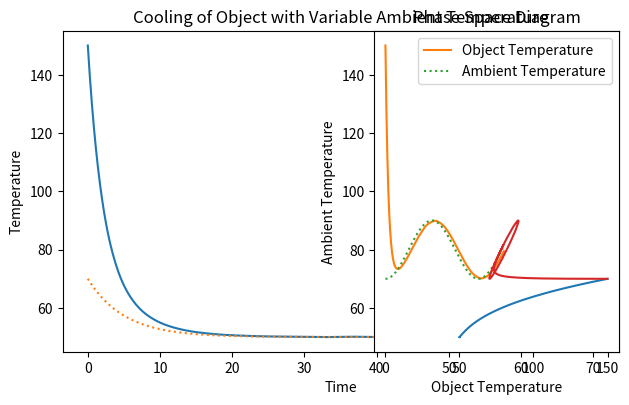
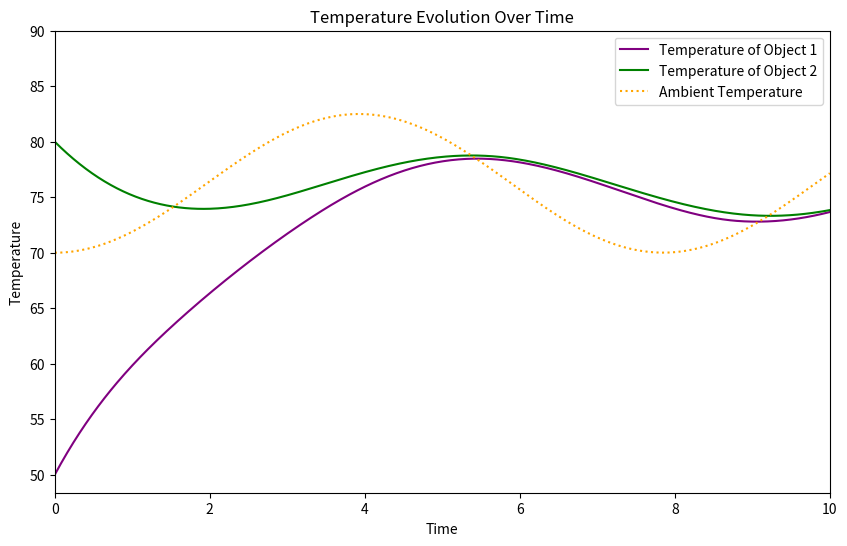

Here is the Python script that generated these plots, in order:
#!/usr/bin/env python
# coding: utf-8

# In[53]:


from scipy.integrate import solve_ivp
import numpy as np
import matplotlib.pyplot as plt

k1 = 0.5  # cooling constant for object
k_env = 0.2  # cooling constant for env temperature
T_target = 50  # target temperature

def system(t, y):
    T_obj, T_env = y
    dT_obj_dt = -k1 * (T_obj - T_env)  #cooling of object 1
    dT_env_dt = -k_env * (T_env - T_target)  #enviornment temperature
    return [dT_obj_dt, dT_env_dt]

T_obj_0 = 150  # initial temperature of the object
T_env_0 = 70  # initial ambient temperature
y0 = [T_obj_0, T_env_0]

t_span = (0, 70)
t_eval = np.linspace(t_span[0], t_span[1], 500)

sol = solve_ivp(system, t_span, y0, t_eval=t_eval)

plt.plot(sol.t, sol.y[0], label='Object Temperature')
plt.plot(sol.t, sol.y[1], label='Ambient Temperature', linestyle='dotted')
plt.xlabel('Time')
plt.ylabel('Temperature')
plt.legend()
plt.title('Cooling of Object with Variable Ambient Temperature')
plt.show()

plt.subplot(1, 2, 2)
plt.plot(sol.y[0], sol.y[1])
plt.xlabel('Object Temperature')
plt.ylabel('Ambient Temperature')
plt.title('Phase Space Diagram')


# In[52]:


from scipy.integrate import solve_ivp
import numpy as np
import matplotlib.pyplot as plt

k1 = 0.5  # cooling constant for object
A = 1  # amplitude of temperature oscillation
omega = 0.1  # frequency of oscillation

def system(t, y):
    T_obj, T_env = y
    dT_obj_dt = -k1 * (T_obj - T_env)  # cooling of object 1
    dT_env_dt = A * np.sin(omega * t)  # oscillating ambient temperature
    return [dT_obj_dt, dT_env_dt]

T_obj_0 = 150  # initial temperature of the object
T_env_0 = 70  # initial ambient temperature
y0 = [T_obj_0, T_env_0]

t_span = (0, 80)
t_eval = np.linspace(t_span[0], t_span[1], 500)

sol = solve_ivp(system, t_span, y0, t_eval=t_eval)

plt.plot(sol.t, sol.y[0], label='Object Temperature')
plt.plot(sol.t, sol.y[1], label='Ambient Temperature', linestyle='dotted')
plt.xlabel('Time')
plt.ylabel('Temperature')
plt.legend()
plt.title('Object Cooling with Oscillating Ambient Temperature')
plt.show()

plt.subplot(1, 2, 2)
plt.plot(sol.y[0], sol.y[1])
plt.xlabel('Object Temperature')
plt.ylabel('Ambient Temperature')
plt.title('Phase Space Diagram')

plt.tight_layout()
plt.show()


# In[50]:


from scipy.integrate import solve_ivp
import numpy as np
import matplotlib.pyplot as plt

k1 = 0.5  # cooling constant for object 1
k2 = 0.4  # cooling constant for object 2
alpha = 0.1  # heat exchange rate between object 1 and object 2
A = 5 # amplitude of ambient temperature oscillation
omega = 0.8  # frequency of oscillation

def system(t, y):
    T1, T2, T_env = y
    dT1_dt = -k1 * (T1 - T_env) - alpha * (T1 - T2)
    dT2_dt = -k2 * (T2 - T_env) + alpha * (T1 - T2)
    dT_env_dt = (A * np.sin(omega * t)) # ADD tempertaure factors due to object 1 &2 
    return [dT1_dt, dT2_dt, dT_env_dt]

t_span = (0, 10) 
y0 = [50,80,70]  # temperatures of T1, T2, and T_env

sol = solve_ivp(system, t_span, y0, t_eval=np.linspace(t_span[0], t_span[1], 500))

plt.figure(figsize=(10, 6))
plt.plot(sol.t, sol.y[0], label='Temperature of Object 1', color='purple')
plt.plot(sol.t, sol.y[1], label='Temperature of Object 2', color='green')
plt.plot(sol.t, sol.y[2], label='Ambient Temperature', color='orange', linestyle='dotted')
plt.xlabel('Time')
plt.ylabel('Temperature')
plt.legend()
plt.title('Temperature Evolution Over Time')
plt.xlim(t_span)
plt.ylim(bottom=None, top=90)
plt.show()


# In[ ]:





# In[ ]:




